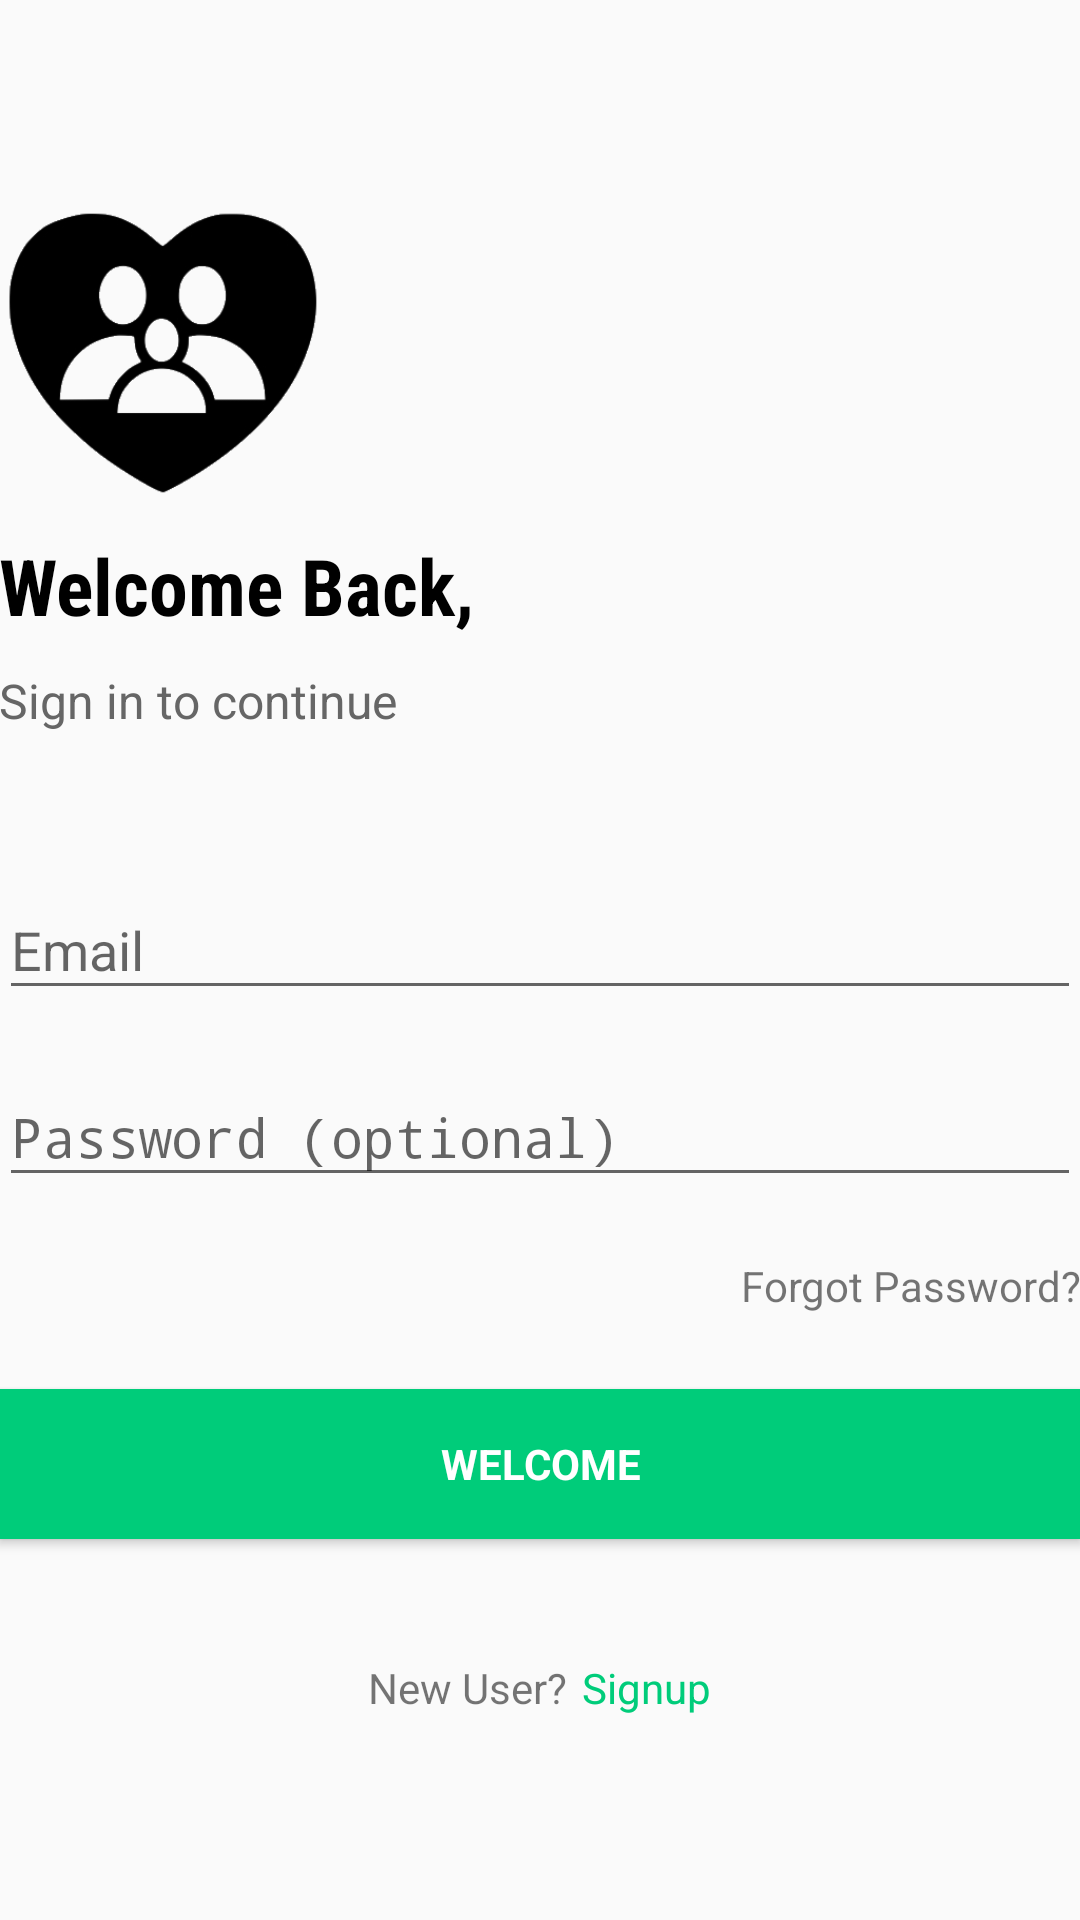

The Android layout XML behind this screen, and the referenced resources:
<!-- AndroidManifest.xml: activity theme AppTheme -->
<!-- res/layout/login.xml -->
<LinearLayout xmlns:android="http://schemas.android.com/apk/res/android"
    xmlns:tools="http://schemas.android.com/tools"
    android:layout_width="match_parent"
    android:layout_height="match_parent"
    android:gravity="center_horizontal"
    android:orientation="vertical"
    android:paddingBottom="@dimen/activity_vertical_margin"
    android:paddingLeft="@dimen/activity_horizontal_margin"
    android:paddingRight="@dimen/activity_horizontal_margin"
    android:paddingTop="@dimen/activity_vertical_margin"
    tools:context="in.ss.com.homeexpress.LoginActivity">

    
    <ProgressBar
        android:id="@+id/login_progress"
        style="?android:attr/progressBarStyleLarge"
        android:layout_width="wrap_content"
        android:layout_height="wrap_content"
        android:layout_marginBottom="8dp"
        android:visibility="gone" />

    <ScrollView
        android:id="@+id/login_form"
        android:layout_width="match_parent"
        android:layout_height="match_parent">

        <RelativeLayout
            android:id="@+id/email_login_form"
            android:layout_width="match_parent"
            android:layout_height="wrap_content"
            android:layout_gravity="center"
            android:gravity="center">

            <LinearLayout
                android:layout_width="match_parent"
                android:layout_height="wrap_content"
                android:orientation="vertical">

            <ImageView
                android:layout_width="110dp"
                android:layout_height="100dp"
                android:background="@drawable/home_icon"
                />

            <TextView
                android:layout_width="wrap_content"
                android:layout_height="wrap_content"
                android:text="Welcome Back,"
                android:textSize="26sp"
                android:textStyle="bold"
                android:layout_marginTop="10dp"
                android:fontFamily="sans-serif-condensed"
                android:textColor="@color/black"/>

            <TextView
                android:layout_width="wrap_content"
                android:layout_height="wrap_content"
                android:text="Sign in to continue"
                android:textSize="16sp"
                android:layout_marginTop="10dp"
                android:textColor="@color/darkgrey"/>

            <android.support.design.widget.TextInputLayout
                android:layout_width="match_parent"
                android:layout_height="wrap_content"
                android:layout_marginTop="40dp">

                <AutoCompleteTextView
                    android:id="@+id/email"
                    android:layout_width="match_parent"
                    android:layout_height="wrap_content"
                    android:hint="@string/prompt_email"
                    android:inputType="textEmailAddress"
                    android:maxLines="1"
                    android:singleLine="true" />

            </android.support.design.widget.TextInputLayout>

            <android.support.design.widget.TextInputLayout
                android:layout_width="match_parent"
                android:layout_height="wrap_content"
                android:layout_marginTop="10dp">

                <EditText
                    android:id="@+id/password"
                    android:layout_width="match_parent"
                    android:layout_height="wrap_content"
                    android:hint="@string/prompt_password"
                    android:imeActionId="6"
                    android:imeActionLabel="@string/action_sign_in_short"
                    android:imeOptions="actionUnspecified"
                    android:inputType="textPassword"
                    android:maxLines="1"
                    android:singleLine="true" />

            </android.support.design.widget.TextInputLayout>


                <TextView
                    android:layout_width="wrap_content"
                    android:layout_height="wrap_content"
                    android:text="Forgot Password?"
                    android:layout_gravity="right"
                    android:layout_marginTop="20dp"/>

            <Button
                android:id="@+id/email_sign_in_button"
                style="?android:textAppearanceSmall"
                android:layout_width="match_parent"
                android:layout_height="50dp"
                android:layout_marginTop="25dp"
                android:textColor="@color/white"
                android:background="@color/colorPrimary"
                android:text="@string/action_sign_in"
                android:textStyle="bold" />

                <LinearLayout
                    android:layout_width="match_parent"
                    android:layout_height="wrap_content"
                    android:layout_gravity="center"
                    android:layout_marginTop="40dp"
                    android:gravity="center">

                    <TextView
                        android:layout_width="wrap_content"
                        android:layout_height="wrap_content"
                        android:text="New User?"
                        android:layout_gravity="right"/>

                    <TextView
                        android:layout_width="wrap_content"
                        android:layout_height="wrap_content"
                        android:text="Signup"
                        android:textColor="@color/colorAccent"
                        android:layout_gravity="right"
                        android:layout_marginLeft="05dp"/>

                </LinearLayout>


            </LinearLayout>
        </RelativeLayout>
    </ScrollView>
</LinearLayout>
<!-- resources referenced by this layout -->
<resources>
  <color name="black">#000000</color>
  <color name="colorAccent">#00cc7a</color>
  <color name="colorPrimary">#00cc7a</color>
  <color name="darkgrey">#666666</color>
  <color name="white">#FFFFFF</color>
  <!-- drawable home_icon: png bitmap (drawable, 17381 bytes) -->
  <string name="action_sign_in">Welcome</string>
  <string name="action_sign_in_short">Sign in</string>
  <string name="prompt_email">Email</string>
  <string name="prompt_password">Password (optional)</string>
  <style name="AppTheme" parent="Theme.AppCompat.Light.NoActionBar">
          
          <item name="colorPrimary">@color/colorPrimary</item>
          <item name="colorPrimaryDark">@color/colorPrimaryDark</item>
          <item name="colorAccent">@color/colorAccent</item>
      </style>
  <color name="colorPrimaryDark">#00cc7a</color>
</resources>
